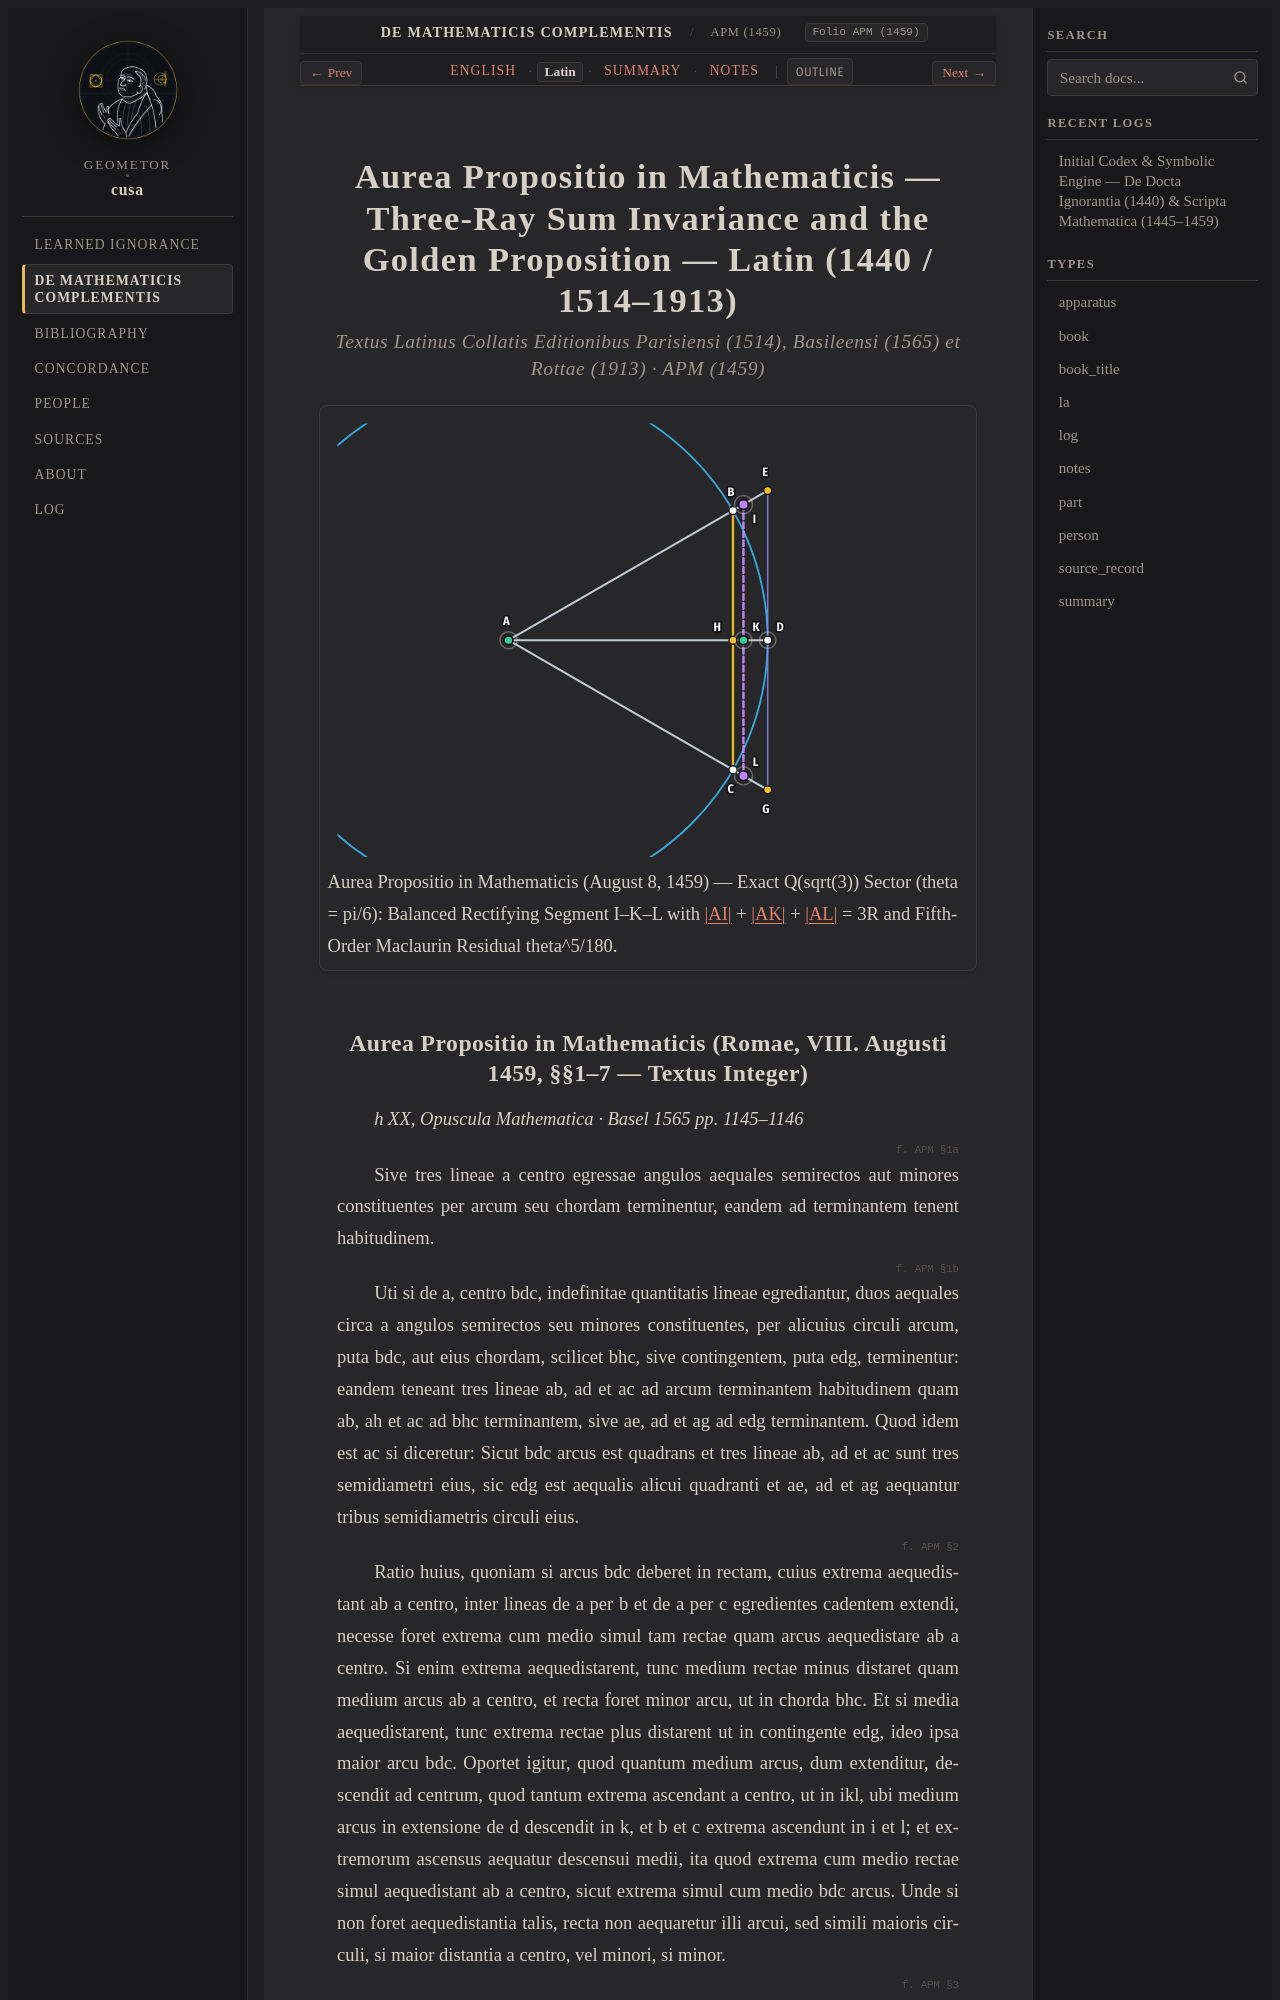

repository: geometor/cusa · page: de_mathematicis_complementis/aurea_propositio_1459/la.html · generator: sphinx

:order: 250
:layout: book
:type: la
:title: Aurea Propositio in Mathematicis — Three-Ray Sum Invariance and the Golden Proposition — Latin (1440 / 1514–1913)
:canonical_id: APM (1459)
:original_id: APM (1459)
:folio: APM (1459)
:tracks: English: index | Latin: la | Summary: summary | Notes: notes

.. _aurea_propositio_1459-la:

=================================================================================================================
Aurea Propositio in Mathematicis — Three-Ray Sum Invariance and the Golden Proposition — Latin (1440 / 1514–1913)
=================================================================================================================

.. rubric:: Textus Latinus Collatis Editionibus Parisiensi (1514), Basileensi (1565) et Rottae (1913) · APM (1459)

.. picture:: /_static/figures/cusa_aurea_propositio_1459.svg
   :alt: Aurea Propositio in Mathematicis — Three-Ray Sum Invariance and the Golden Proposition
   :caption: Aurea Propositio in Mathematicis (August 8, 1459) — Exact Q(sqrt(3)) Sector (theta = pi/6): Balanced Rectifying Segment I–K–L with |AI| + |AK| + |AL| = 3R and Fifth-Order Maclaurin Residual theta^5/180.

.. _scripta-aurea-prop-1459-la:
